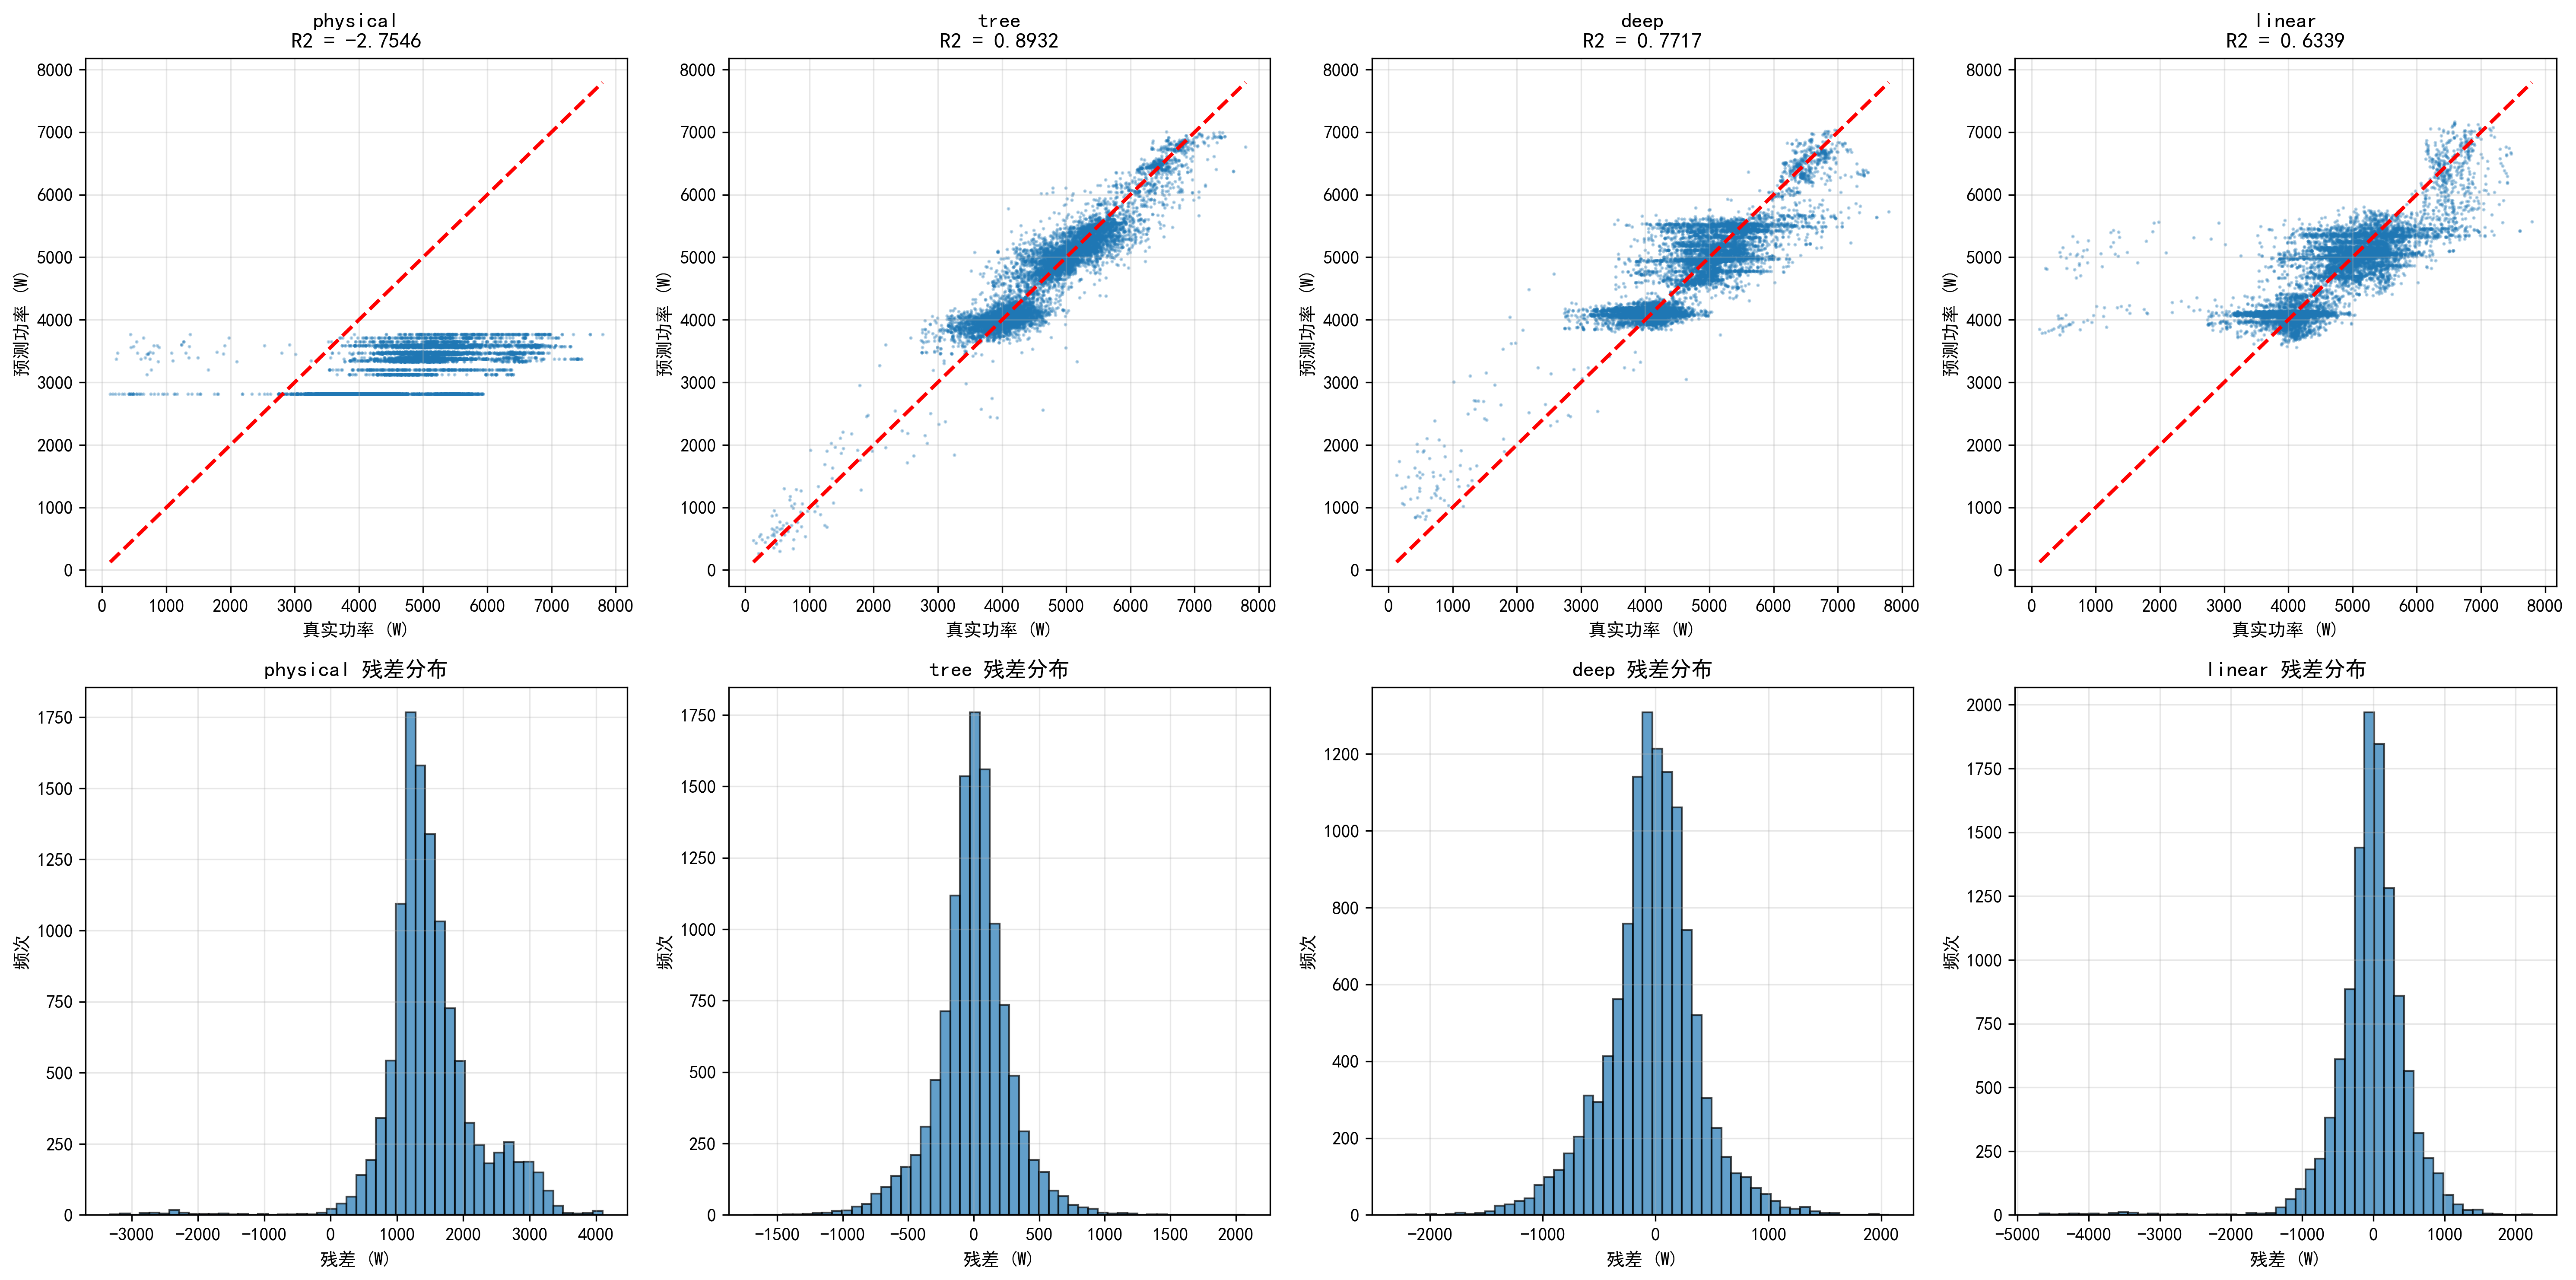

Source data for this figure (header and first rows):
模型, RMSE, MAE, R2
physical, 1659, 1542, -2.755
tree, 279.8, 199.5, 0.8932
deep, 409.1, 297.9, 0.7717
linear, 518, 332.3, 0.6339
